Photos from the image-classification dataset "QCData" in the GitHub repository MohdAjWrk/Quality-Control_Products-Defect-Detection. Its 3 classes are: accepted, background, rejected.

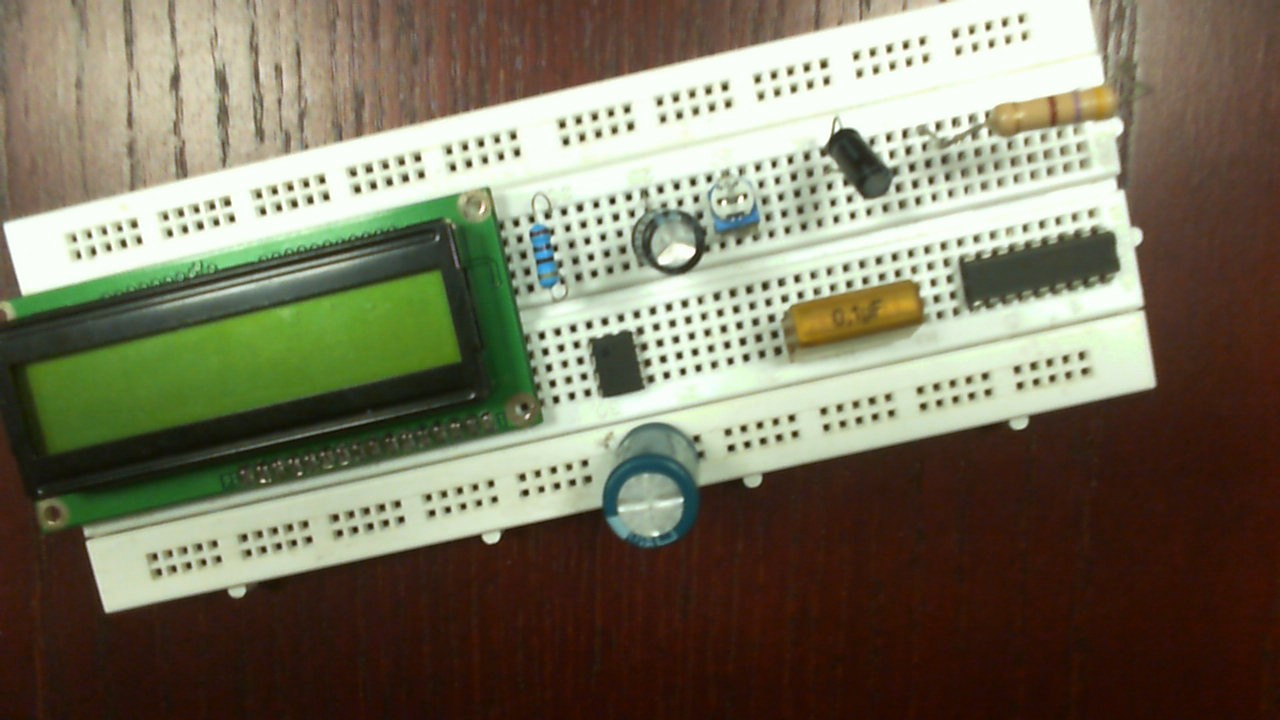
Label: rejected

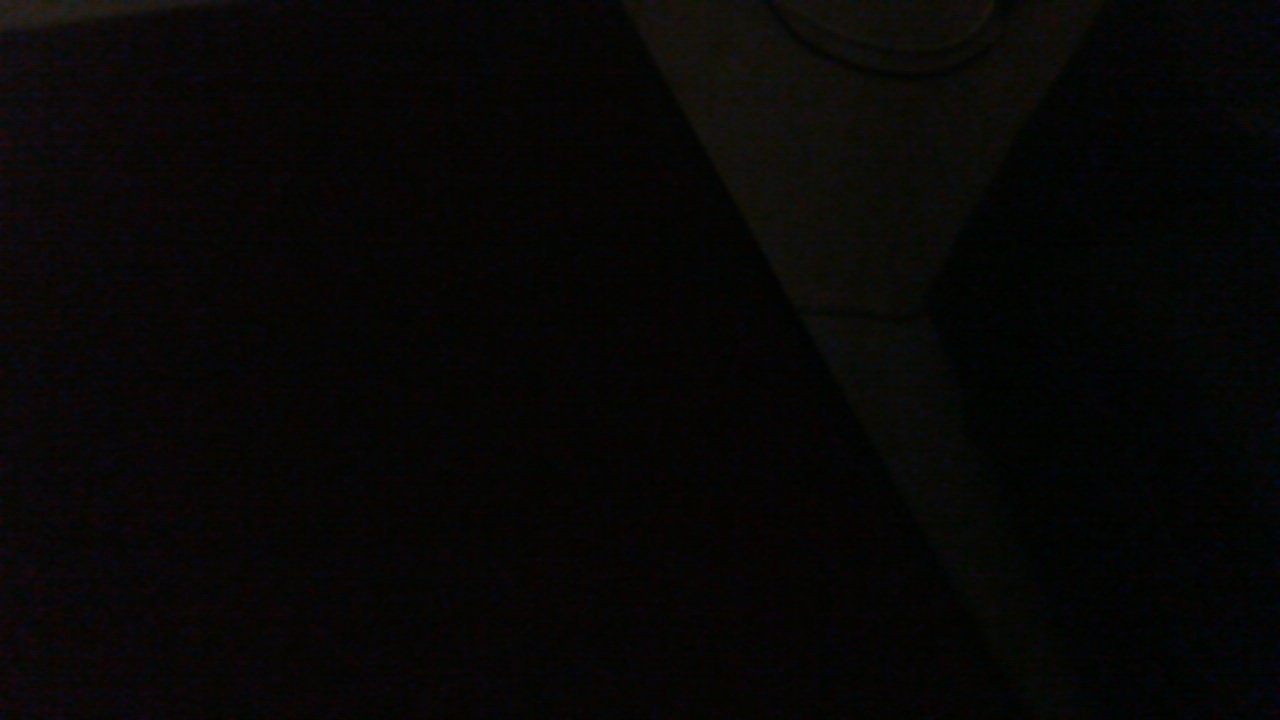
Label: background

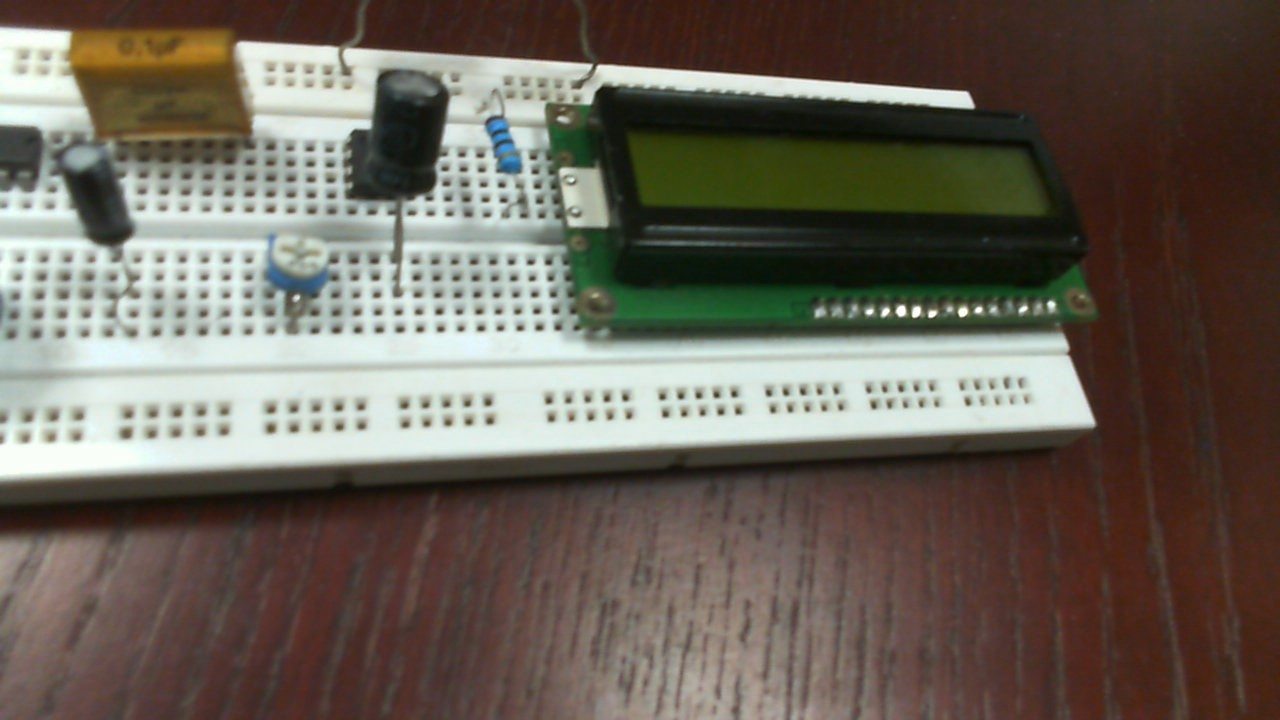
Label: accepted

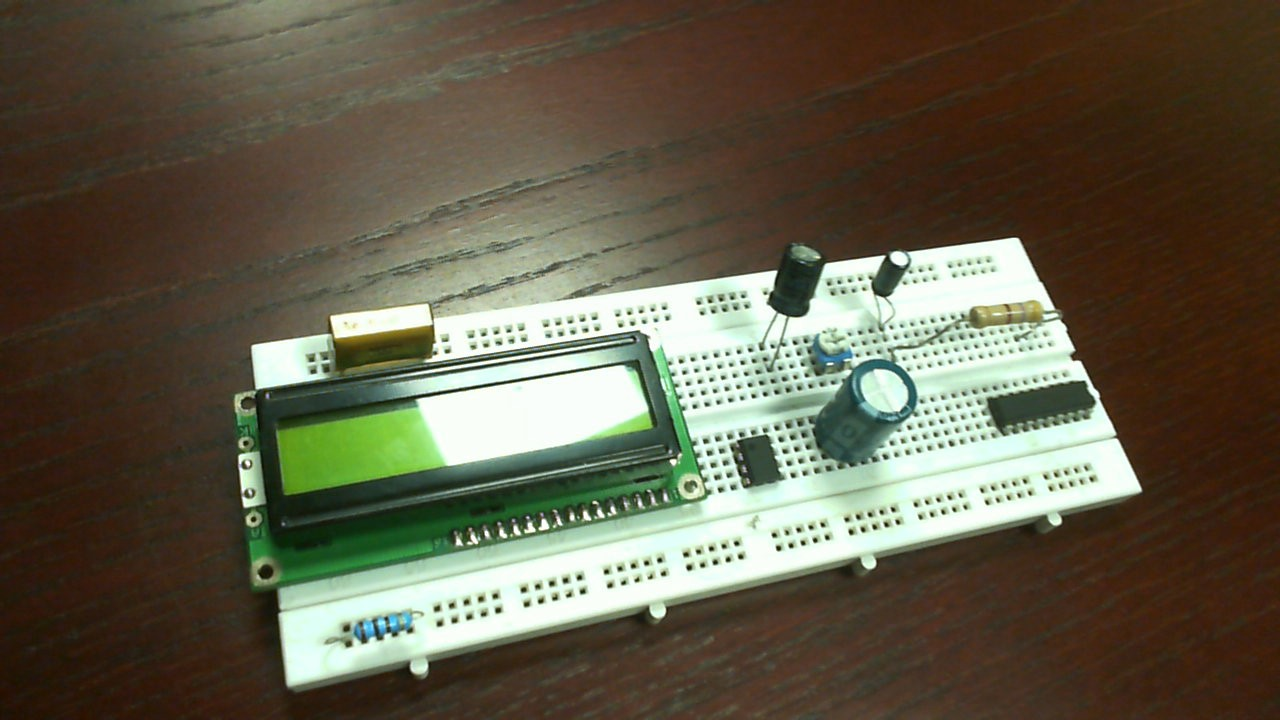
Label: rejected

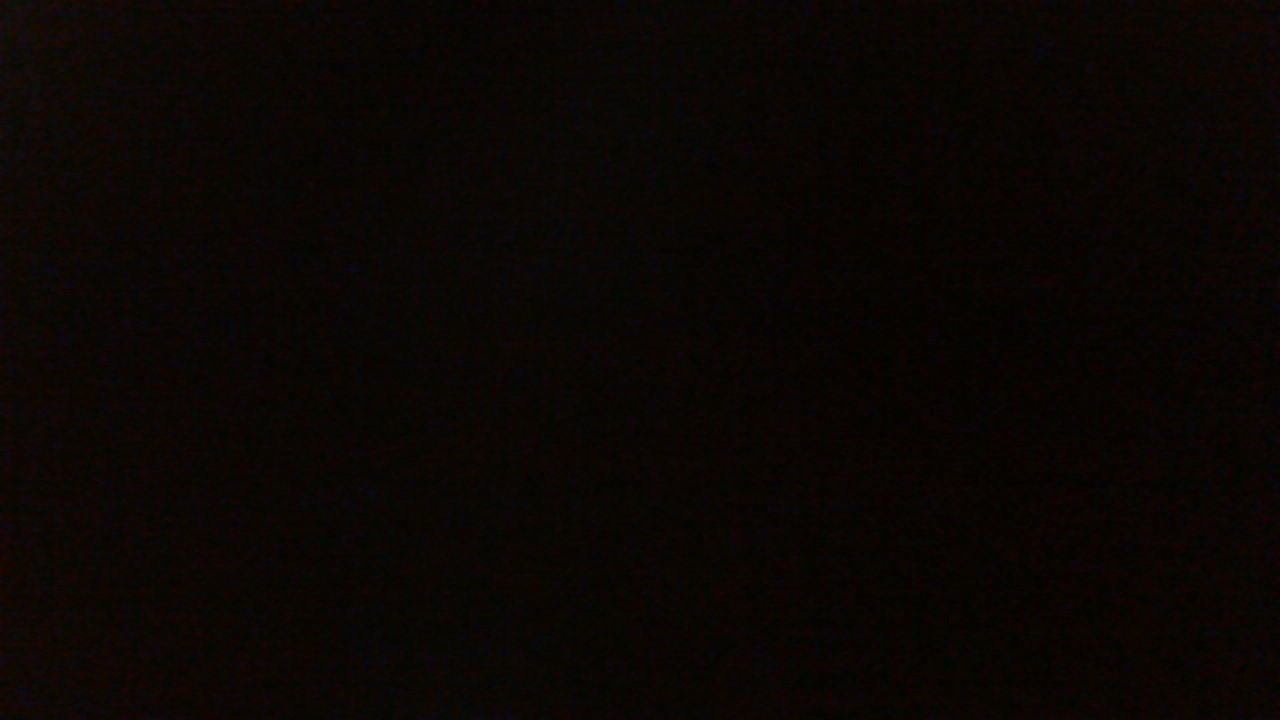
Label: background

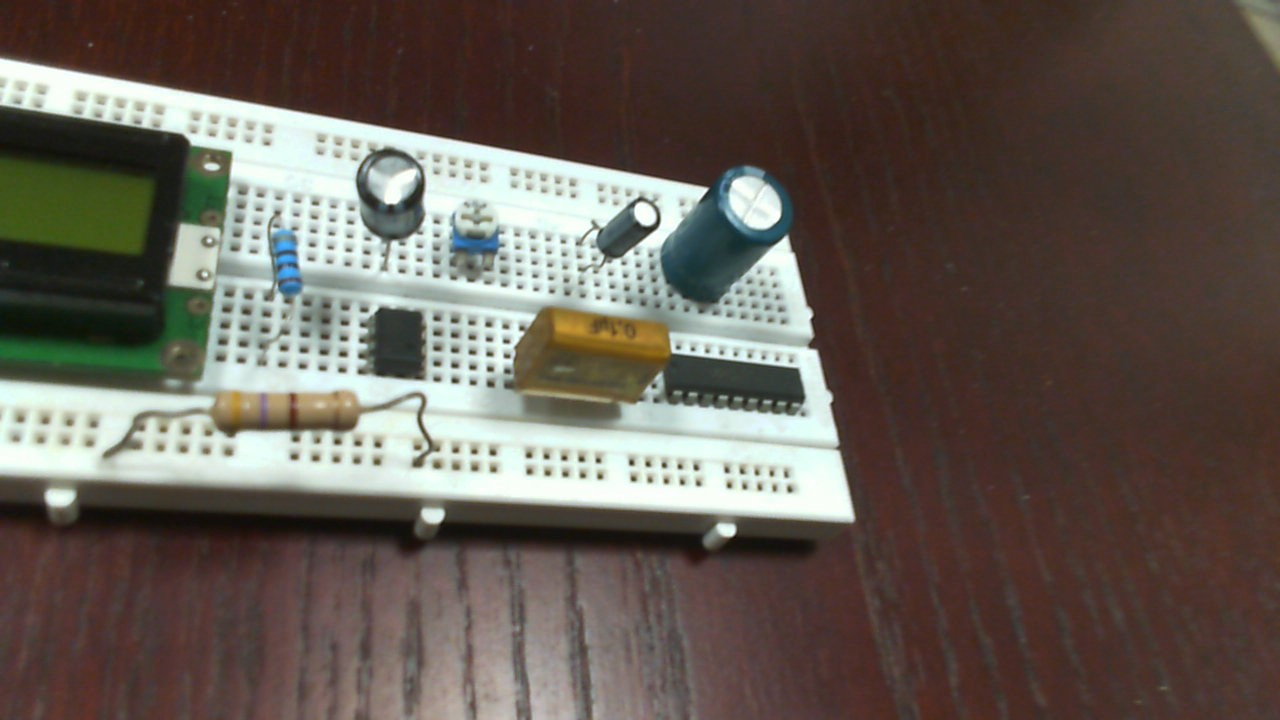
Label: accepted
